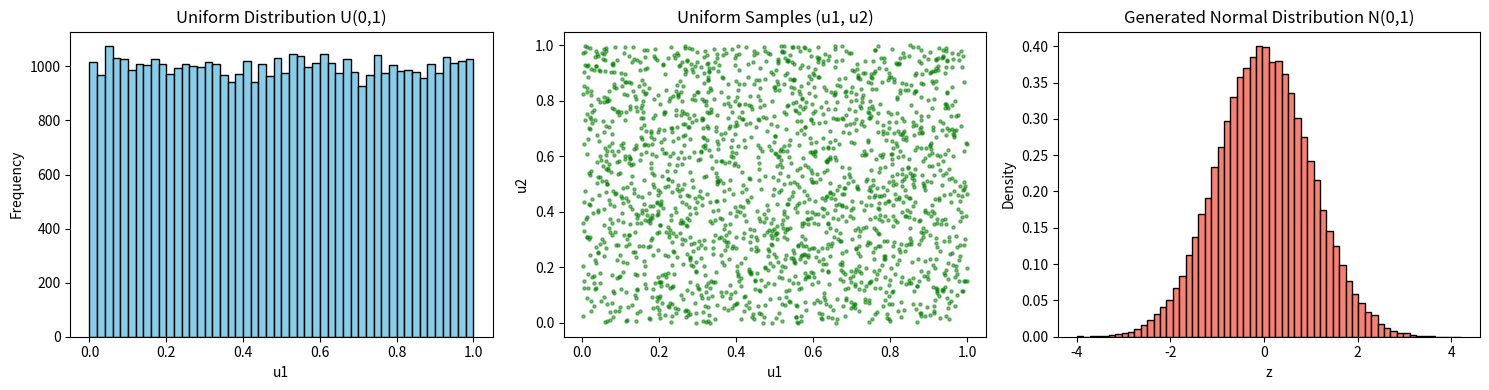

The matplotlib source for this figure:
import numpy as np
import matplotlib.pyplot as plt

def box_muller_numpy(n: int) -> np.ndarray:
    m = (n + 1) // 2
    u1 = np.random.rand(m)
    u2 = np.random.rand(m)
    r = np.sqrt(-2.0 * np.log(u1))
    theta = 2.0 * np.pi * u2
    z0 = r * np.cos(theta)
    z1 = r * np.sin(theta)
    z = np.empty(2 * m)
    z[0::2] = z0
    z[1::2] = z1
    return z[:n], u1, u2

N = 100000
z, u1, u2 = box_muller_numpy(N)

fig, axes = plt.subplots(1, 3, figsize=(15, 4))
axes[0].hist(u1, bins=50, color="skyblue", edgecolor="black")
axes[0].set_title("Uniform Distribution U(0,1)")
axes[0].set_xlabel("u1")
axes[0].set_ylabel("Frequency")
axes[1].scatter(u1[:2000], u2[:2000], s=5, alpha=0.5, color="green")
axes[1].set_title("Uniform Samples (u1, u2)")
axes[1].set_xlabel("u1")
axes[1].set_ylabel("u2")
axes[2].hist(z, bins=60, color="salmon", edgecolor="black", density=True)
axes[2].set_title("Generated Normal Distribution N(0,1)")
axes[2].set_xlabel("z")
axes[2].set_ylabel("Density")

plt.tight_layout()
plt.show()
